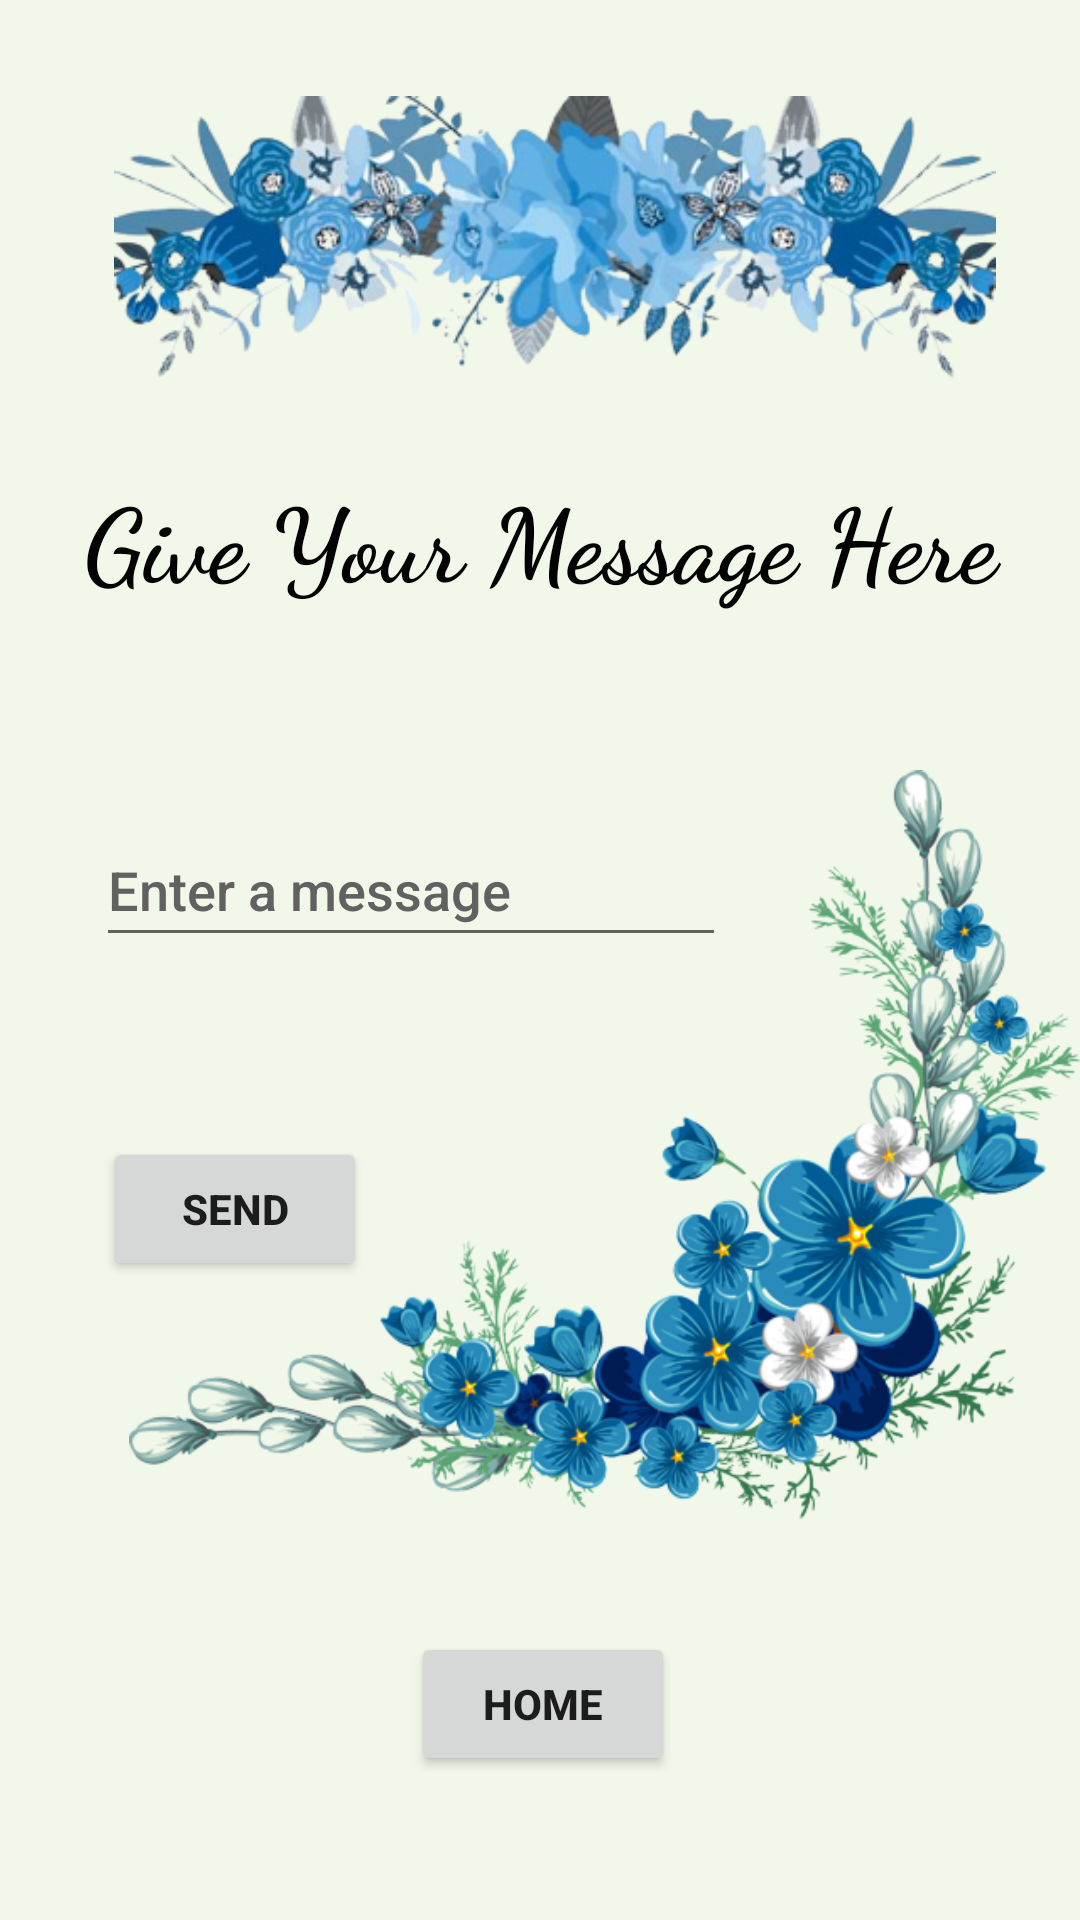

Layout XML and referenced resources for this Android screen:
<!-- AndroidManifest.xml: application theme Theme.Rachmawati -->
<!-- res/layout/activity_message.xml -->
<?xml version="1.0" encoding="utf-8"?>
<androidx.constraintlayout.widget.ConstraintLayout xmlns:android="http://schemas.android.com/apk/res/android"
    xmlns:app="http://schemas.android.com/apk/res-auto"
    xmlns:tools="http://schemas.android.com/tools"
    android:layout_width="match_parent"
    android:layout_height="match_parent"
    android:background="#f1f8e9"
    tools:context=".MessageActivity">

    
    <TextView
        android:id="@+id/textMessage"
        android:layout_width="311dp"
        android:layout_height="61dp"
        android:layout_marginTop="156dp"
        android:fontFamily="cursive"
        android:text="@string/textGiveMessage"
        android:textAlignment="center"
        android:textColor="#020202"
        android:textSize="34sp"
        android:textStyle="bold"
        app:layout_constraintEnd_toEndOf="parent"
        app:layout_constraintStart_toStartOf="parent"
        app:layout_constraintTop_toTopOf="parent" />

    
    <EditText
        android:id="@+id/editTextEnterMessage"
        android:layout_width="wrap_content"
        android:layout_height="wrap_content"
        android:layout_marginStart="8dp"
        android:autofillHints=""
        android:ems="10"
        android:fontFamily="sans-serif-medium"
        android:hint="@string/edit_message"
        android:inputType="textPersonName"
        android:minHeight="48dp"
        android:textColor="#0B0A0A"
        android:textColorHint="#616161"
        app:layout_constraintBottom_toBottomOf="parent"
        app:layout_constraintEnd_toEndOf="parent"
        app:layout_constraintHorizontal_bias="0.17"
        app:layout_constraintStart_toStartOf="parent"
        app:layout_constraintTop_toBottomOf="@+id/textMessage"
        app:layout_constraintVertical_bias="0.144"
        tools:ignore="LabelFor" />

    
    <Button
        android:id="@+id/buttonSend"
        android:layout_width="wrap_content"
        android:layout_height="wrap_content"
        android:layout_marginTop="60dp"
        android:text="@string/buttonSend"
        android:textStyle="bold"
        app:layout_constraintEnd_toEndOf="parent"
        app:layout_constraintHorizontal_bias="0.126"
        app:layout_constraintStart_toStartOf="parent"
        app:layout_constraintTop_toBottomOf="@+id/editTextEnterMessage" />

    
    <ImageView
        android:id="@+id/imageBungaVek"
        android:layout_width="317dp"
        android:layout_height="269dp"
        android:layout_marginBottom="28dp"
        android:contentDescription="@string/imageBungaVek"
        app:layout_constraintBottom_toTopOf="@+id/buttonHomeMessage"
        app:layout_constraintEnd_toEndOf="parent"
        app:layout_constraintHorizontal_bias="1.0"
        app:layout_constraintStart_toStartOf="parent"
        app:layout_constraintTop_toBottomOf="@+id/textMessage"
        app:layout_constraintVertical_bias="1.0"
        app:srcCompat="@drawable/bungavek" />

    
    <Button
        android:id="@+id/buttonHomeMessage"
        android:layout_width="wrap_content"
        android:layout_height="wrap_content"
        android:layout_marginBottom="48dp"
        android:text="@string/buttonHomeMessage"
        android:textStyle="bold"
        app:layout_constraintBottom_toBottomOf="parent"
        app:layout_constraintEnd_toEndOf="parent"
        app:layout_constraintHorizontal_bias="0.504"
        app:layout_constraintStart_toStartOf="parent" />

    
    <ImageView
        android:id="@+id/bungaBiru"
        android:layout_width="406dp"
        android:layout_height="97dp"
        android:layout_marginTop="32dp"
        android:contentDescription="@string/bungaBiru"
        app:layout_constraintEnd_toEndOf="parent"
        app:layout_constraintHorizontal_bias="0.4"
        app:layout_constraintStart_toStartOf="parent"
        app:layout_constraintTop_toTopOf="parent"
        app:srcCompat="@drawable/bungabiru" />

</androidx.constraintlayout.widget.ConstraintLayout>
<!-- resources referenced by this layout -->
<resources>
  <!-- drawable bungabiru: png bitmap (drawable, 110580 bytes) -->
  <!-- drawable bungavek: png bitmap (drawable, 214702 bytes) -->
  <string name="bungaBiru">TODO</string>
  <string name="buttonHomeMessage">Home</string>
  <string name="buttonSend">Send</string>
  <string name="edit_message">Enter a message</string>
  <string name="imageBungaVek">TODO</string>
  <string name="textGiveMessage">Give Your Message Here</string>
  <style name="Theme.Rachmawati" parent="Theme.MaterialComponents.DayNight.DarkActionBar">
          
          <item name="colorPrimary">@color/purple_500</item>
          <item name="colorPrimaryVariant">@color/purple_700</item>
          <item name="colorOnPrimary">@color/white</item>
          
          <item name="colorSecondary">@color/teal_200</item>
          <item name="colorSecondaryVariant">@color/teal_700</item>
          <item name="colorOnSecondary">@color/black</item>
          
          <item name="android:statusBarColor" tools:targetApi="l">?attr/colorPrimaryVariant</item>
          
      </style>
  <!-- not gathered from this repository: default colours our renderer supplied (Android Studio template values) -->
  <color name="purple_500">#FF6200EE</color>
  <color name="purple_700">#FF3700B3</color>
  <color name="teal_200">#FF03DAC5</color>
  <color name="teal_700">#FF018786</color>
  <color name="black">#FF000000</color>
  <color name="white">#FFFFFFFF</color>
</resources>
